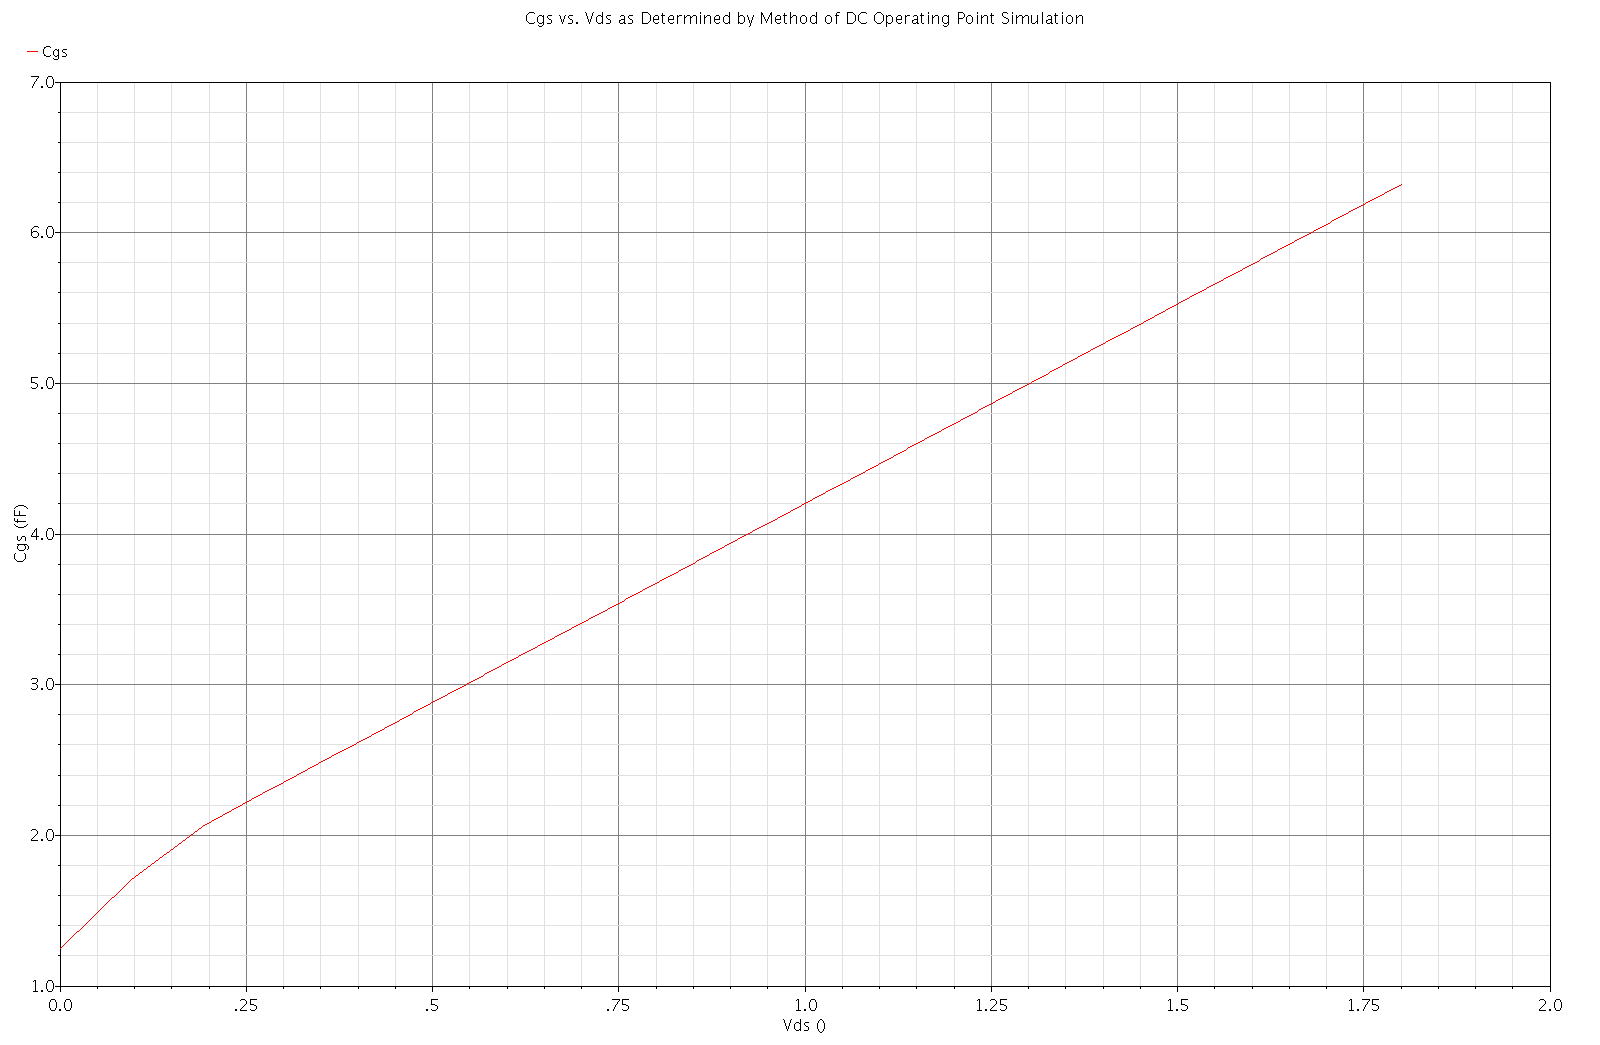

The data file committed next to this chart (first rows):
abs(pv(M0" "cgs" ?result "dcOpInfo-info"…, abs(pv(M0" "cgs" ?result "dcOpInfo-info"…
0, 1.253624358733038e-15
0.04615, 1.475985564275806e-15
0.09231, 1.698914081600005e-15
0.1385, 1.89150555112311e-15
0.1846, 2.042781875327015e-15
0.2308, 2.172712369590676e-15
0.2769, 2.296222507412388e-15
0.3231, 2.418193742841402e-15
0.3692, 2.539883325648697e-15
0.4154, 2.661592579572459e-15
0.4615, 2.783380992001847e-15
0.5077, 2.905247981580303e-15
0.5538, 3.027180320544839e-15
0.6, 3.149164414894747e-15
0.6462, 3.271189035087516e-15
0.6923, 3.393245476181663e-15
0.7385, 3.515327119156544e-15
0.7846, 3.637428942540533e-15
0.8308, 3.759547117485903e-15
0.8769, 3.881678700100785e-15
0.9231, 4.003821404893861e-15
0.9692, 4.125973439537099e-15
1.015, 4.248133384309677e-15
1.062, 4.370300103683346e-15
1.108, 4.492472680985811e-15
1.154, 4.614650369694286e-15
1.2, 4.736832556791836e-15
1.246, 4.859018734942945e-15
1.292, 4.981208481172774e-15
1.338, 5.103401440386094e-15
1.385, 5.225597312518558e-15
1.431, 5.347795842438996e-15
1.477, 5.469996811952272e-15
1.523, 5.592200033418967e-15
1.569, 5.714405344630033e-15
1.615, 5.836612604661755e-15
1.662, 5.958821690502891e-15
1.708, 6.081032494293694e-15
1.754, 6.20324492105266e-15
1.8, 6.325458886795408e-15
